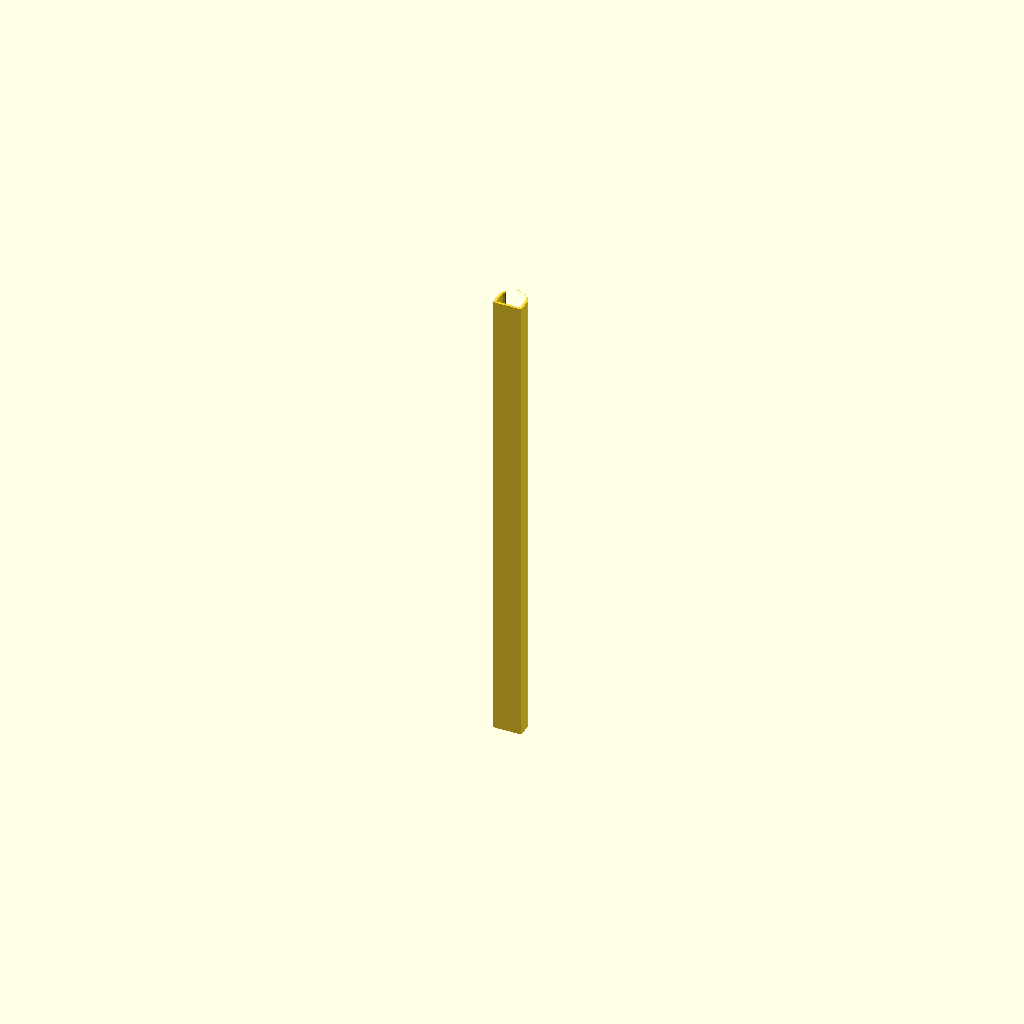
Cell 1: the model at its default parameters.
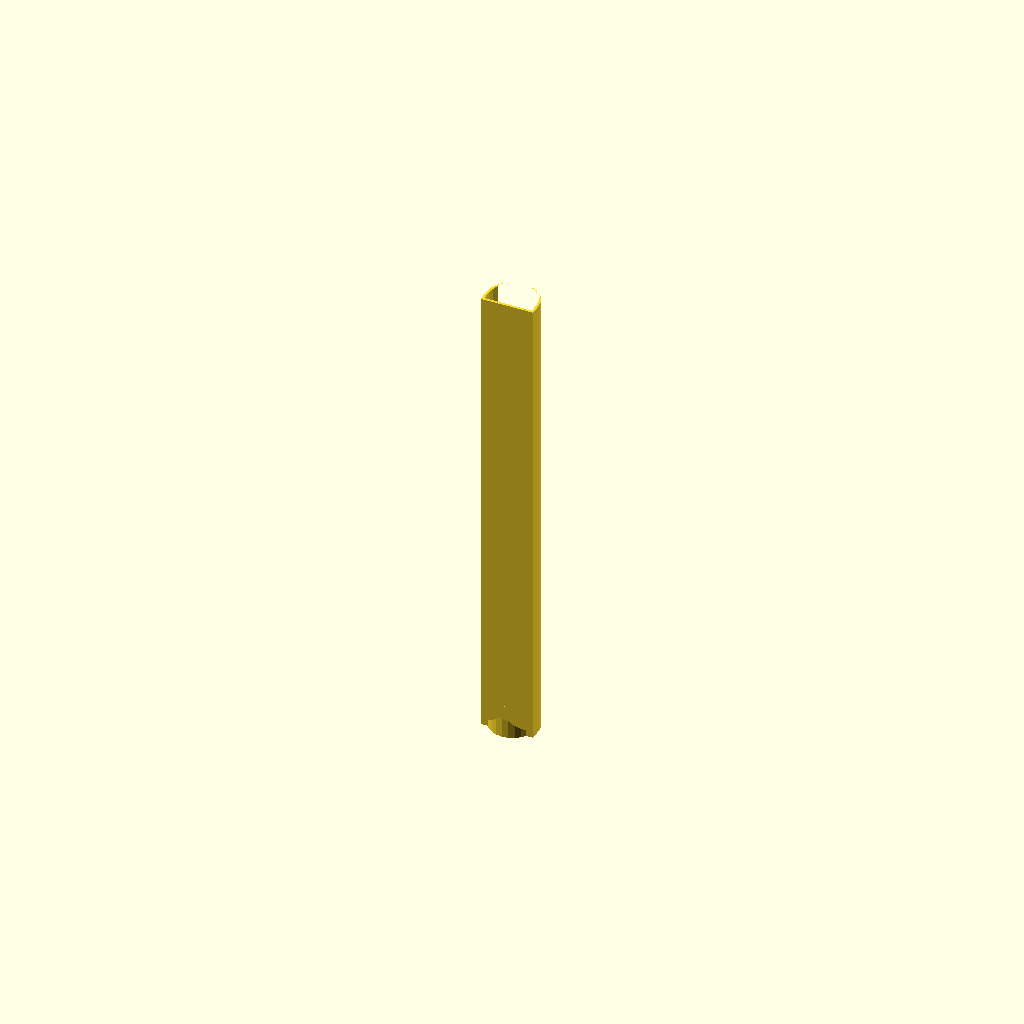
Cell 2: Pen_Diameter = 13.4 (everything else at default).
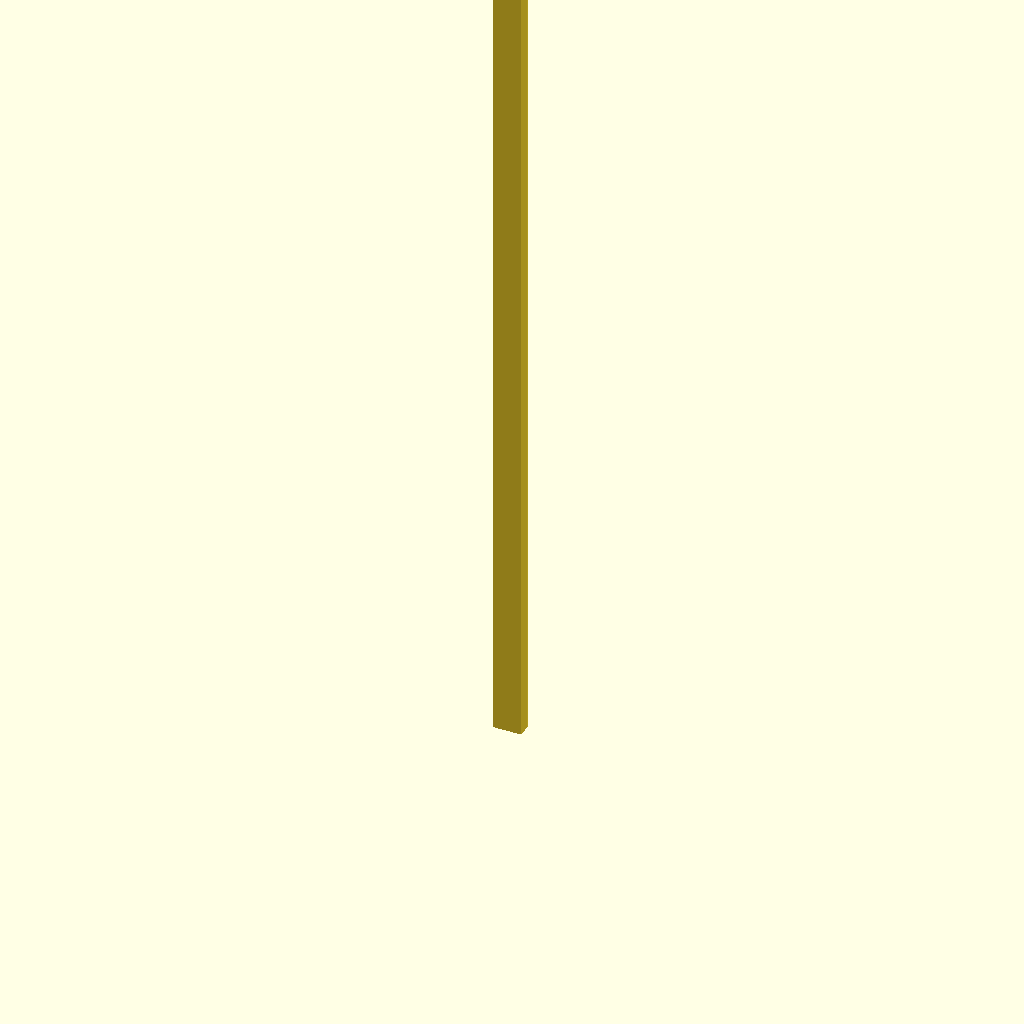
Cell 3 — Pen_Length set to 266, the other parameters unchanged.
All cells are drawn from one camera (rotation 55°, 0°, 25°, orthographic, colour scheme Cornfield), so only the parameter changes between them.
OpenSCAD source file s-pen-holder/s-pen-holder.scad:
Pen_Diameter = 6.7; // 0.1
pen_radius = Pen_Diameter / 2;
Pen_Thickness = 5.7; // 0.1
Pen_Length = 133; // 0.1
Pen_Tip_Length = 6; // 0.1
Holder_Thickness = 0.7; // 0.1
Holder_Grasp_Angle = 30; // [0:0.1:45]

$fa = $preview ? 15 : 2;
$fs = $preview ? 1.25 : 0.6;

module holder_2_body() {
	// Back
	translate([0, -Holder_Thickness, 0])
		cube([Pen_Diameter+Holder_Thickness*2, Holder_Thickness, Pen_Length]);

	// Left
	cube([Holder_Thickness, Pen_Thickness/2, Pen_Length]);

	// Right
	translate([Pen_Diameter+Holder_Thickness, 0, 0])
		cube([Holder_Thickness, Pen_Thickness/2, Pen_Length]);

	// Arc
	translate([pen_radius+Holder_Thickness, Pen_Thickness/2, 0])
		rotate_extrude(angle=180, convexity=5)
			translate([pen_radius, 0, 0])
				square([Holder_Thickness, Pen_Length]);
}

module holder_2_back() {
	t = 0.2;
	translate([Holder_Thickness+t, 0, 0]) {
		difference() {
			// Plate
			translate([pen_radius-t, Pen_Thickness/2, 0])
				cylinder(r=pen_radius-t, h=Holder_Thickness+pen_radius);
			// Quarter pipe
			translate([pen_radius-t, Pen_Thickness/2, Holder_Thickness+pen_radius])
				rotate(90, [0,1,0])
					cylinder(r=pen_radius, h=Pen_Diameter-t*2, center=true);
			// Flat face
			translate([0, Pen_Thickness/2, Holder_Thickness])
				cube([Pen_Diameter, Pen_Thickness, Holder_Thickness+pen_radius]);
			// Flat top
			translate([0, Pen_Thickness-t, 0])
				cube([Pen_Diameter, Pen_Thickness, Holder_Thickness]);
		}
	}
}

//holder_2_body();
//holder_2_back();
difference() {
	translate([-pen_radius-Holder_Thickness, -Pen_Thickness/2, 0])
		holder_2_body();
	holder_negative();
}
translate([-pen_radius-Holder_Thickness, -Pen_Thickness/2, 0])
	holder_2_back();
/*
*/

module pen() {
	intersection() {
		translate([0, 0, pen_radius])
			union() {
				translate([0, 0, Pen_Length-Pen_Tip_Length-pen_radius])
					cylinder(d1=Pen_Diameter, d2=0, h=Pen_Tip_Length);
				cylinder(d=Pen_Diameter, h=Pen_Length-Pen_Tip_Length-pen_radius);
				sphere(r=pen_radius);
			}
		translate([-pen_radius, -Pen_Thickness/2, 0])
			cube([Pen_Diameter, Pen_Thickness, Pen_Length]);
	}
}

module holder_body() {
	radius = pen_radius + Holder_Thickness;
	length = Pen_Length-2;
	thickness = Pen_Thickness + Holder_Thickness*2;
	intersection() {
		cylinder(r=radius, h=Pen_Length);
		translate([-radius, -thickness/2, 0])
			cube([radius*2, thickness, Pen_Length]);
	}
	translate([-radius, -thickness/2, 0])
		cube([radius*2, thickness/2, Pen_Length]);
}

module holder_negative() {
	radius = pen_radius + Holder_Thickness;
	// Right side
	rotate(Holder_Grasp_Angle, [0,0,1])
		difference() {
			cube([Pen_Diameter, Pen_Diameter, Pen_Length]);
			translate([radius-Holder_Thickness/2, 0, 0])
				cylinder(d=Holder_Thickness, h=Pen_Length, $fa=$fa/2, $fs=$fs/2);
		}
	// Left side
	rotate(90-Holder_Grasp_Angle, [0,0,1])
		difference() {
			cube([Pen_Diameter, Pen_Diameter, Pen_Length]);
			translate([0, radius-Holder_Thickness/2, 0])
				cylinder(d=Holder_Thickness, h=Pen_Length, $fa=$fa/2, $fs=$fs/2);
		}
}

/*
pen();
rotate(90, [1,0,0])
translate([0, Pen_Thickness/2+Holder_Thickness, -Pen_Length/2])
difference() {
	holder_body();
	holder_negative();
	color("Azure")
	pen();
}
*/
Parameter table extracted from the source (name, type, default, range or options):
Pen_Diameter: number, default 6.7
Pen_Thickness: number, default 5.7
Pen_Length: number, default 133
Pen_Tip_Length: number, default 6
Holder_Thickness: number, default 0.7
Holder_Grasp_Angle: number, default 30, range 0 to 45, step 0.1
